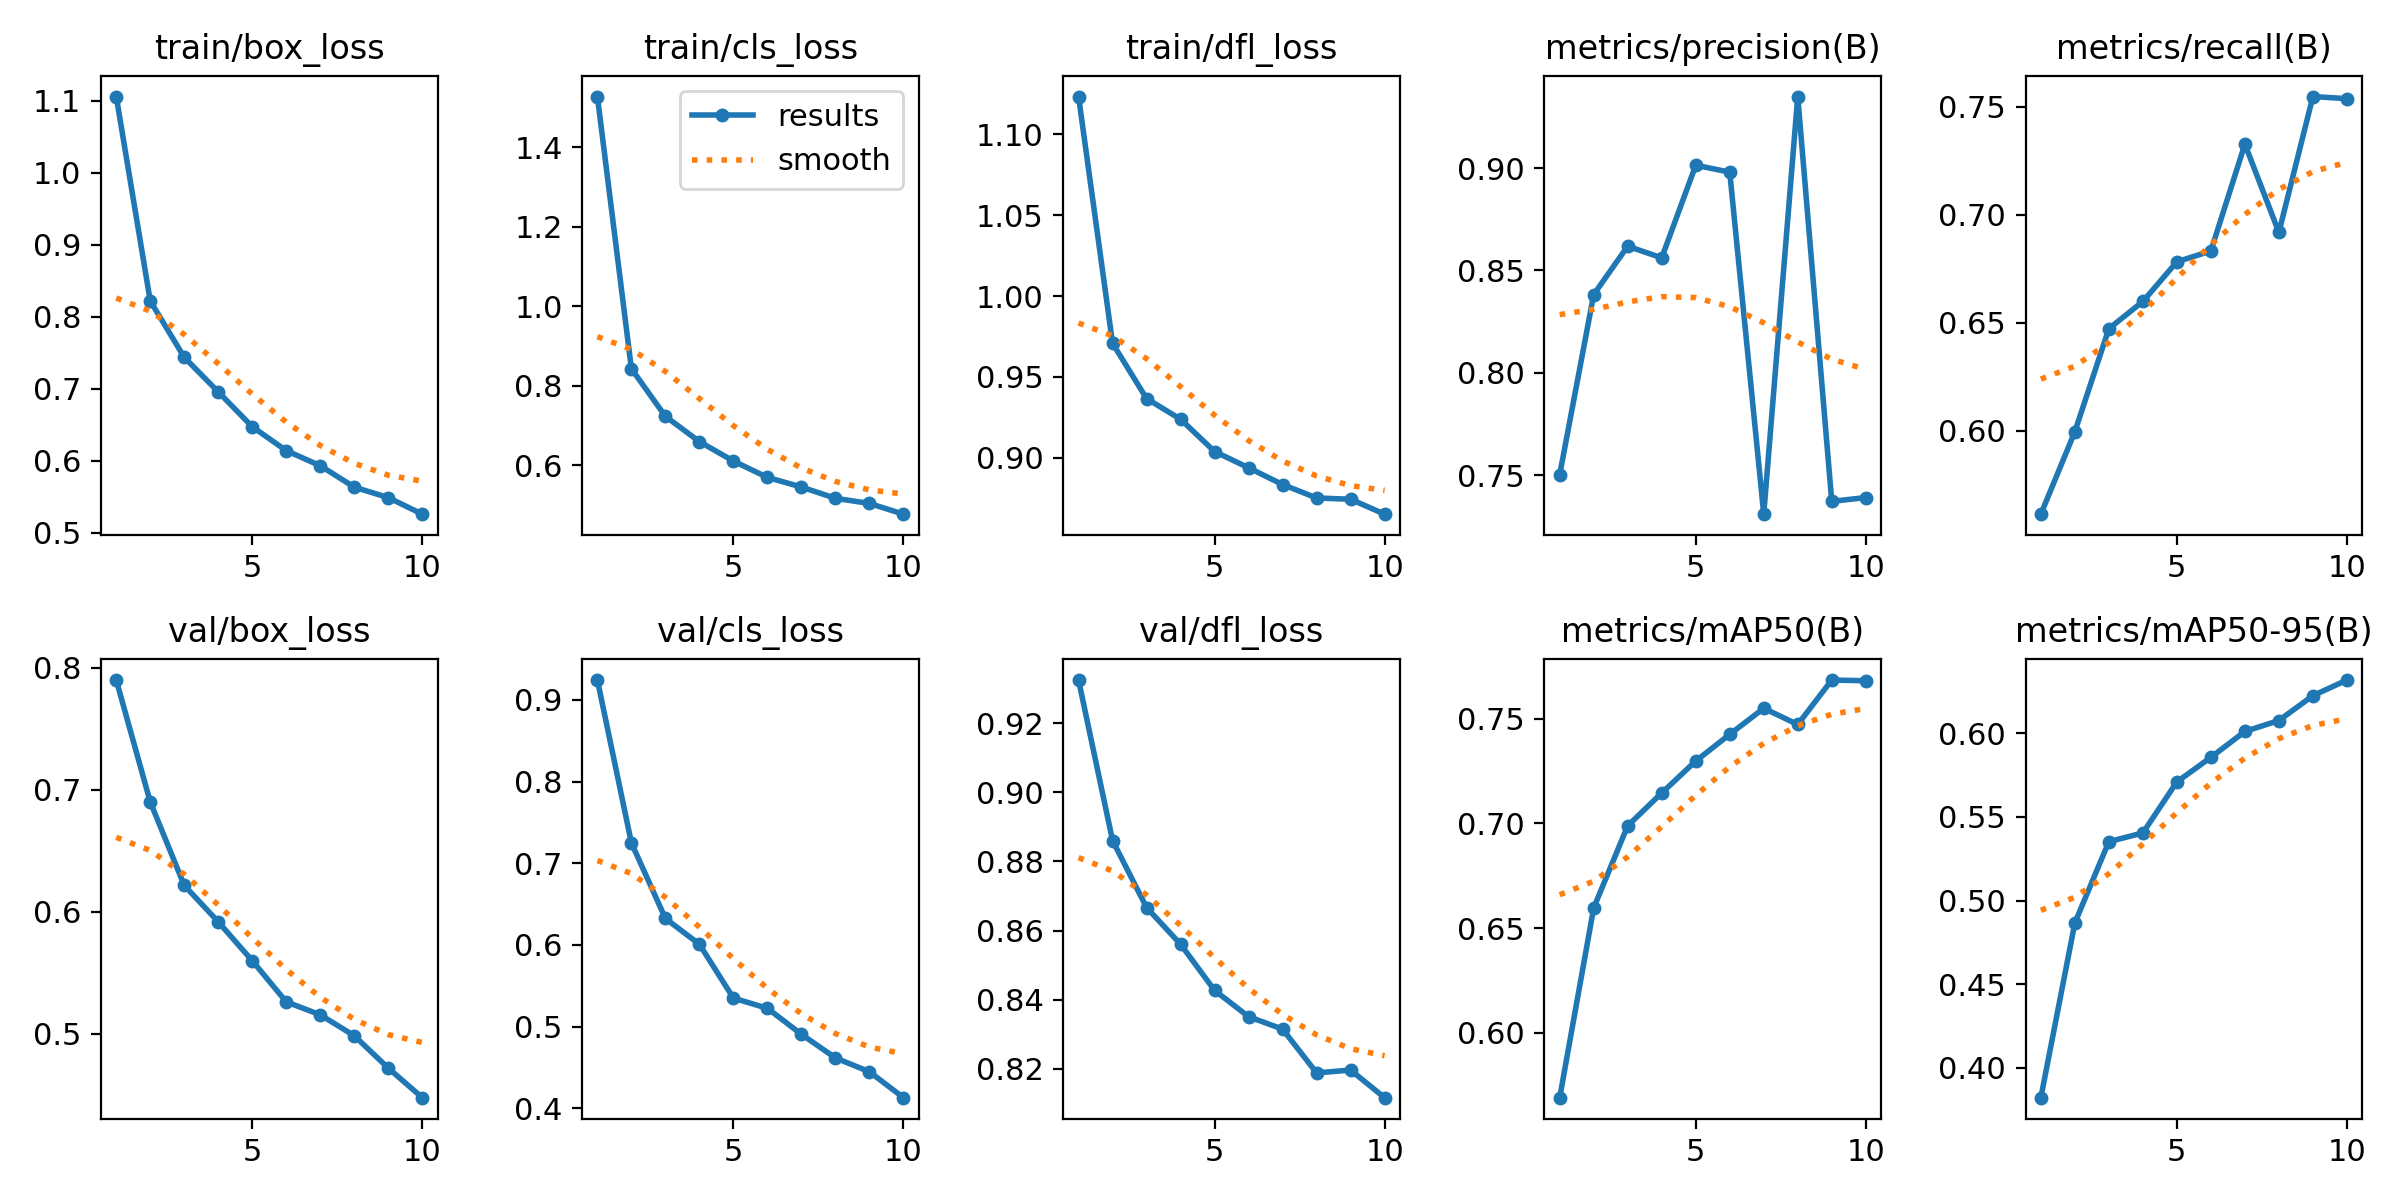

Values plotted in this chart, from the file beside it:
epoch, time, train/box_loss, train/cls_loss, train/dfl_loss, metrics/precision(B), metrics/recall(B), metrics/mAP50(B), metrics/mAP50-95(B), val/box_loss, val/cls_loss, val/dfl_loss, lr/pg0, lr/pg1, lr/pg2
1, 384.1, 1.106, 1.527, 1.123, 0.7504, 0.5614, 0.569, 0.3822, 0.7901, 0.9242, 0.9325, 0.0003331, 0.0003331, 0.0003331
2, 1073, 0.8222, 0.8425, 0.9708, 0.8383, 0.5995, 0.6596, 0.4867, 0.6902, 0.7249, 0.8861, 0.0006005, 0.0006005, 0.0006005
3, 1826, 0.7439, 0.7227, 0.9366, 0.8619, 0.6472, 0.6988, 0.5353, 0.6218, 0.6323, 0.8667, 0.0008018, 0.0008018, 0.0008018
4, 2335, 0.6959, 0.6591, 0.9239, 0.8562, 0.6599, 0.7145, 0.5405, 0.5919, 0.6008, 0.8561, 0.000703, 0.000703, 0.000703
5, 2686, 0.6475, 0.6102, 0.9039, 0.9013, 0.6782, 0.7297, 0.571, 0.56, 0.5349, 0.8427, 0.000604, 0.000604, 0.000604
6, 3041, 0.6143, 0.569, 0.8939, 0.898, 0.6832, 0.7425, 0.5856, 0.5263, 0.5224, 0.8351, 0.000505, 0.000505, 0.000505
7, 3410, 0.5933, 0.5449, 0.8835, 0.7311, 0.7327, 0.7549, 0.6011, 0.5157, 0.4905, 0.8315, 0.000406, 0.000406, 0.000406
8, 3757, 0.5636, 0.5164, 0.8752, 0.9349, 0.6918, 0.7472, 0.6077, 0.4985, 0.4616, 0.8189, 0.000307, 0.000307, 0.000307
9, 4121, 0.5491, 0.5036, 0.8744, 0.7373, 0.7547, 0.7684, 0.6225, 0.472, 0.4447, 0.8197, 0.000208, 0.000208, 0.000208
10, 4489, 0.5261, 0.4765, 0.8651, 0.7392, 0.7538, 0.7681, 0.6318, 0.4478, 0.413, 0.8117, 0.000109, 0.000109, 0.000109
